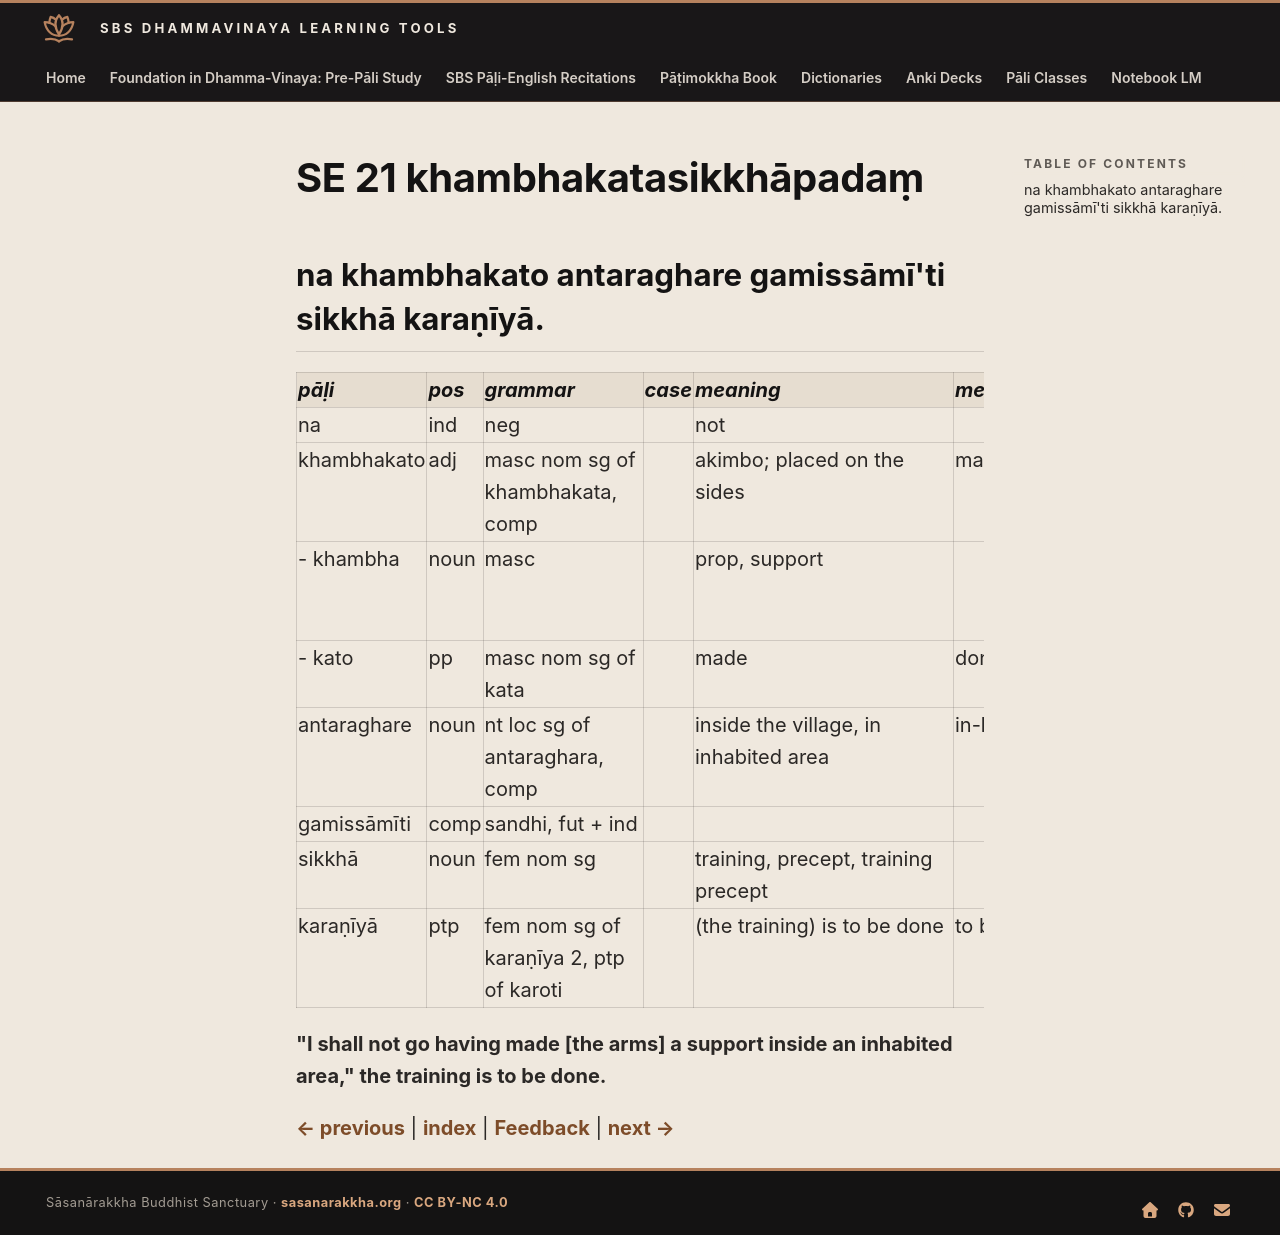

repository: sasanarakkha/study-tools · page: 6-pali-class/bhikkhu-patimokkha/180-se-21/index.html · generator: mkdocs

# SE 21 khambhakatasikkhāpadaṃ

## na khambhakato antaraghare gamissāmī'ti sikkhā karaṇīyā.

| pāḷi | pos | grammar | case | meaning | meaning_lit | root | base | construction | compound_type | compound_construction |
| :--- | :--- | :--- | :--- | :--- | :--- | :--- | :--- | :--- | :--- | :--- |
| na | ind | neg | | not | | | | | | |
| khambhakato | adj | masc nom sg of khambhakata, comp | | akimbo; placed on the sides | made support | | | khambha + kata | accusative tappurisa | khambhaṃ + kata |
| - khambha | noun | masc | | prop, support | | √khambh (prop, be stiff) | | √khambh + a | | |
| - kato | pp | masc nom sg of kata | | made | done | √kar (do, make) | | √kar + ta | | |
| antaraghare | noun | nt loc sg of antaraghara, comp | | inside the village, in inhabited area | in-between house | | | antara + ghara | kammadhāraya | antara + ghara |
| gamissāmīti | comp | sandhi, fut + ind | | | | | | gamissāmi + iti | | |
| sikkhā | noun | fem nom sg | | training, precept, training precept | | √sikkh (train) | | √sikkh + ā | | |
| karaṇīyā | ptp | fem nom sg of karaṇīya 2, ptp of karoti | | (the training) is to be done | to be done | √kar (do, make) | | √kar + aṇīya | | |

**"I shall not go having made [the arms] a support inside an inhabited area," the training is to be done.**


[← previous](179-se-20.md) | [index](index.md) | [Feedback](https://docs.google.com/forms/d/e/1FAIpQLSdG6zKDtlwibtrX-cbKVn4WmIs8miH4VnuJvb7f94plCDKJyA/viewform?usp=pp_url&entry.1433863141=khambhakatasikkh%C4%81pada%E1%B9%83) | [next →](181-se-22.md)
